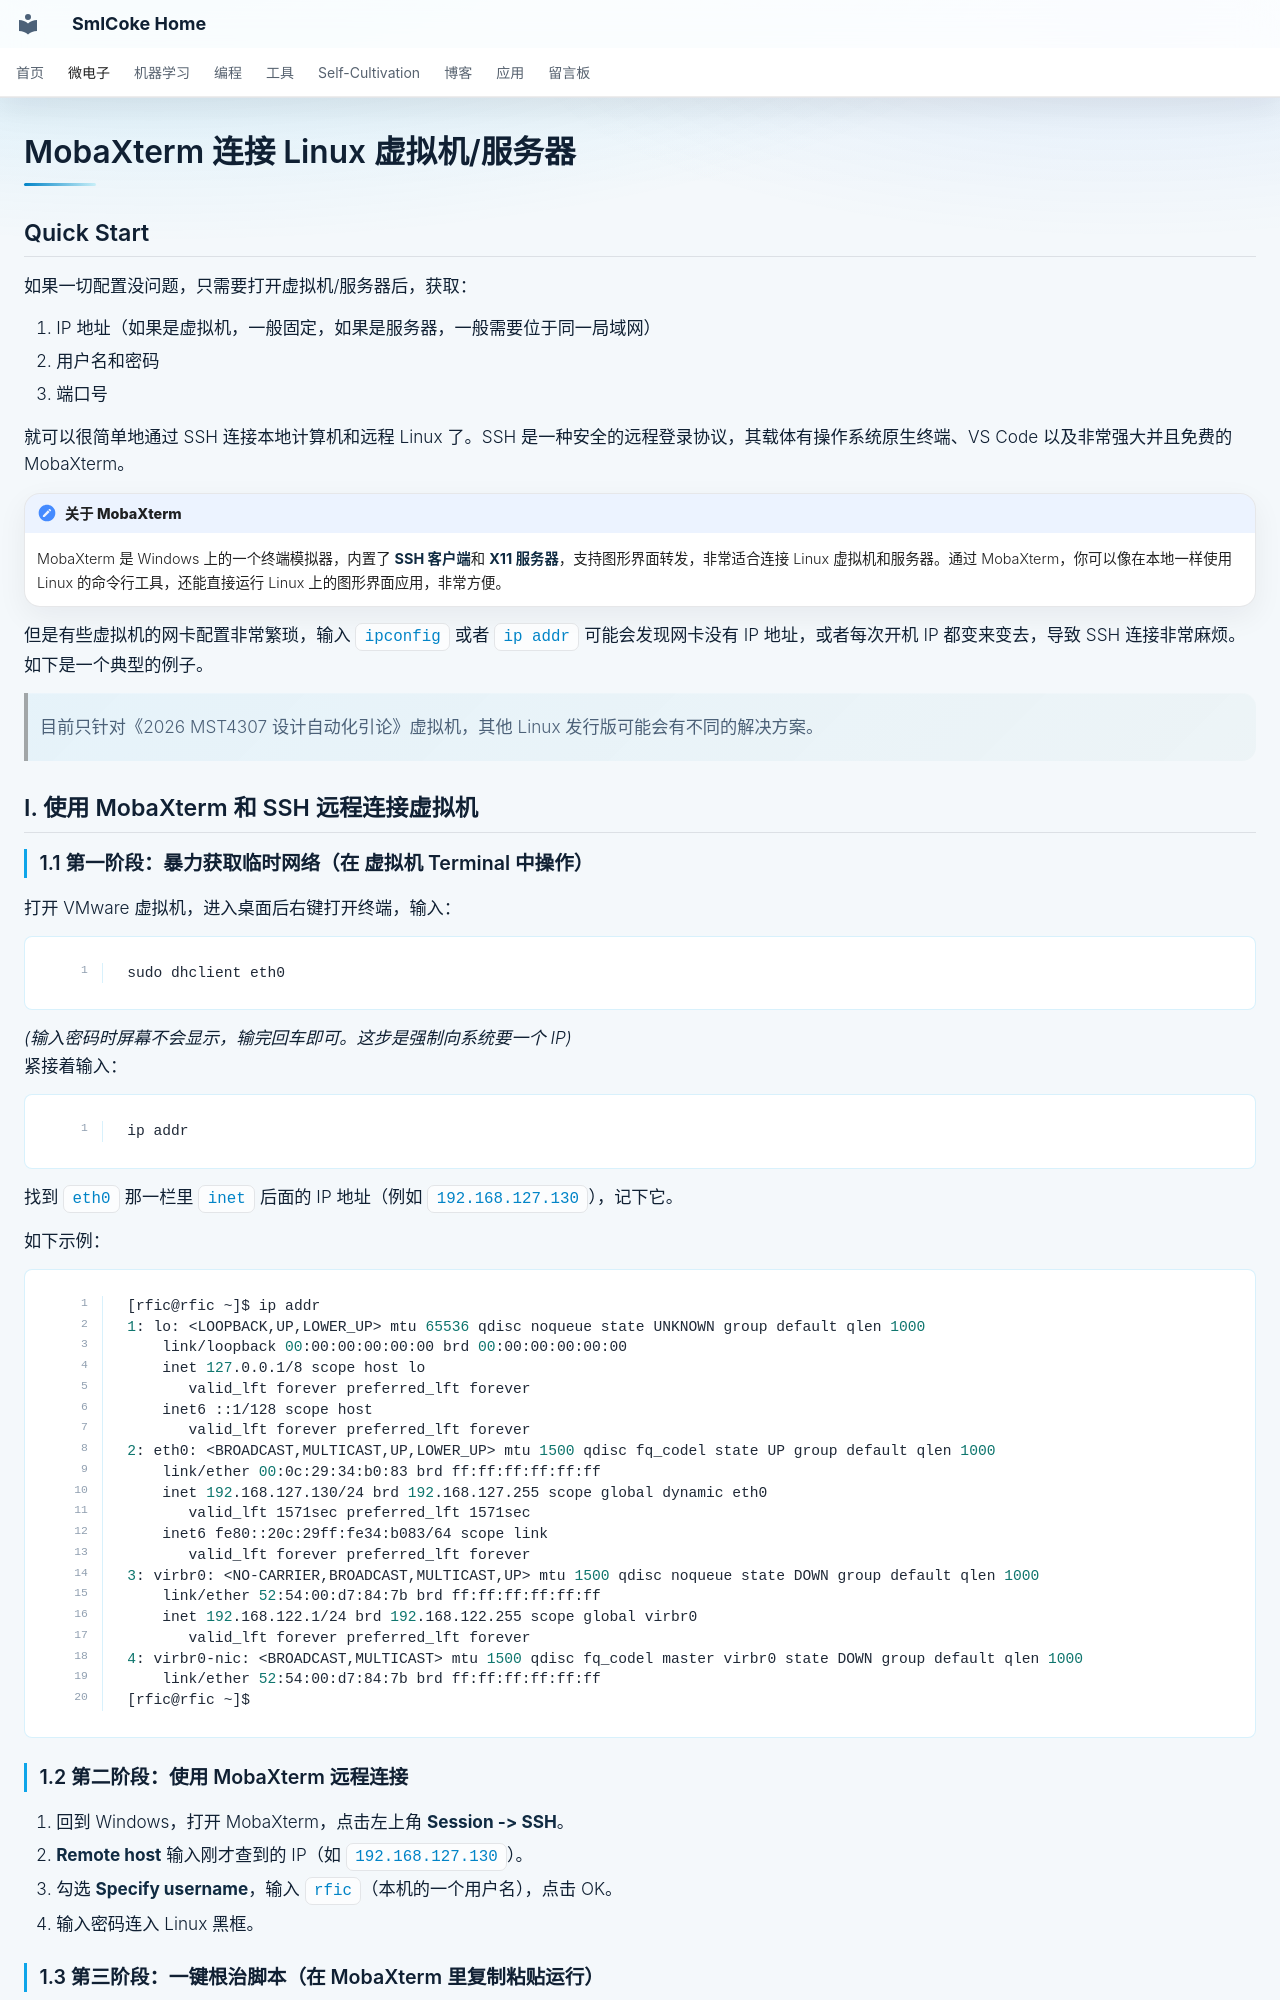

repository: SmlCoke/smlcoke-web · page: microelectronics/eda/mobaxterm/index.html · generator: mkdocs

# MobaXterm 连接 Linux 虚拟机/服务器

## Quick Start

如果一切配置没问题，只需要打开虚拟机/服务器后，获取：

1. IP 地址（如果是虚拟机，一般固定，如果是服务器，一般需要位于同一局域网）
2. 用户名和密码
3. 端口号

就可以很简单地通过 SSH 连接本地计算机和远程 Linux 了。SSH 是一种安全的远程登录协议，其载体有操作系统原生终端、VS Code 以及非常强大并且免费的 MobaXterm。

!!! notes "关于 MobaXterm"
    MobaXterm 是 Windows 上的一个终端模拟器，内置了 **SSH 客户端**和 **X11 服务器**，支持图形界面转发，非常适合连接 Linux 虚拟机和服务器。通过 MobaXterm，你可以像在本地一样使用 Linux 的命令行工具，还能直接运行 Linux 上的图形界面应用，非常方便。

但是有些虚拟机的网卡配置非常繁琐，输入 `ipconfig` 或者 `ip addr` 可能会发现网卡没有 IP 地址，或者每次开机 IP 都变来变去，导致 SSH 连接非常麻烦。如下是一个典型的例子。

> 目前只针对《2026 MST4307 设计自动化引论》虚拟机，其他 Linux 发行版可能会有不同的解决方案。


## I. 使用 MobaXterm 和 SSH 远程连接虚拟机
